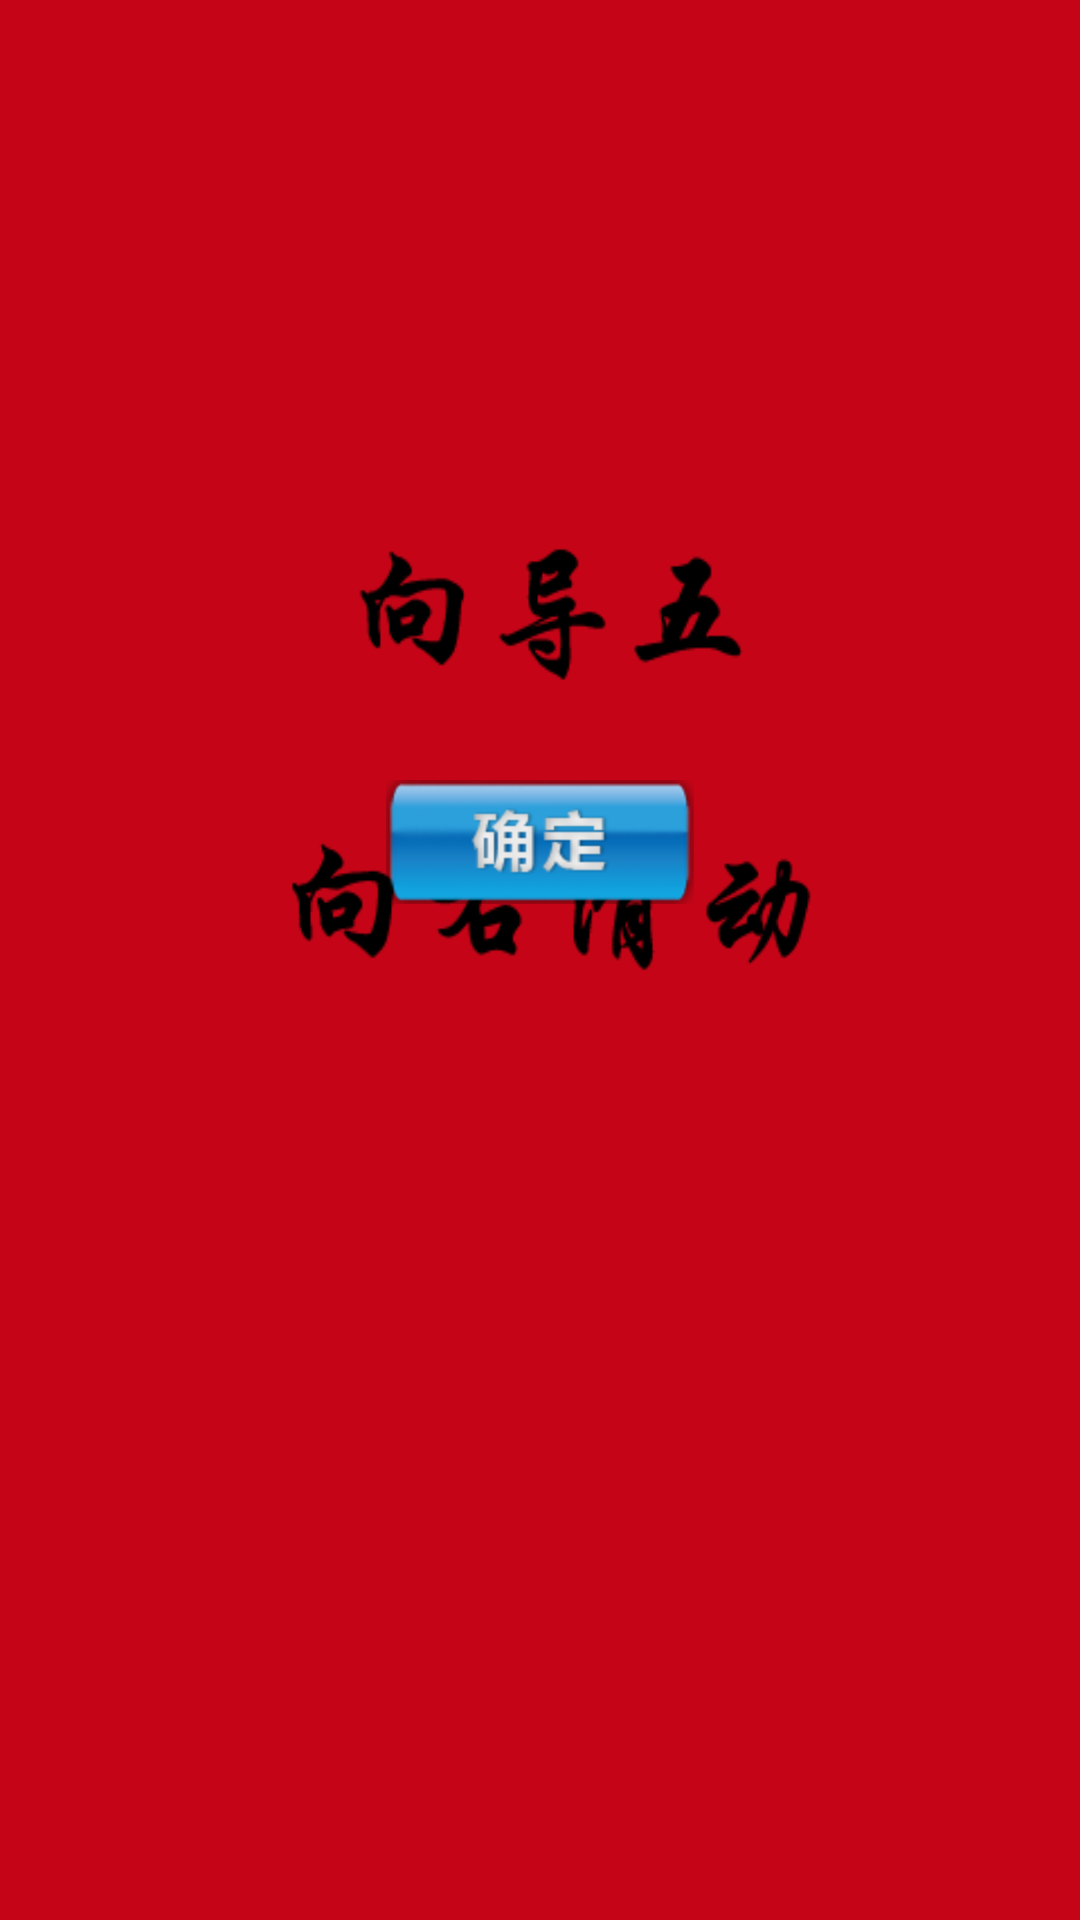

Write the Android layout XML for this screen, with the resource values it uses.
<!-- AndroidManifest.xml: application theme AppTheme -->
<!-- res/layout/activity_guide_lastpage.xml -->
<?xml version="1.0" encoding="utf-8"?>
<RelativeLayout xmlns:android="http://schemas.android.com/apk/res/android"
    android:layout_width="match_parent"
    android:layout_height="match_parent" 
	android:background="@drawable/guide5"
    >
    
	
	<ImageView
	    android:id="@+id/btn_start" 
	    android:layout_width="wrap_content"
	    android:layout_height="wrap_content"
	    android:background="@drawable/kl_ok"
		android:layout_centerHorizontal="true"
		android:layout_marginTop="260dp"
	    />

    
    
</RelativeLayout>
<!-- resources referenced by this layout -->
<resources>
  <!-- drawable guide5: png bitmap (drawable-hdpi, 14099 bytes) -->
  <!-- drawable kl_ok: png bitmap (drawable-hdpi, 10295 bytes) -->
  <style name="AppTheme" parent="android:Theme.Light" />
</resources>
